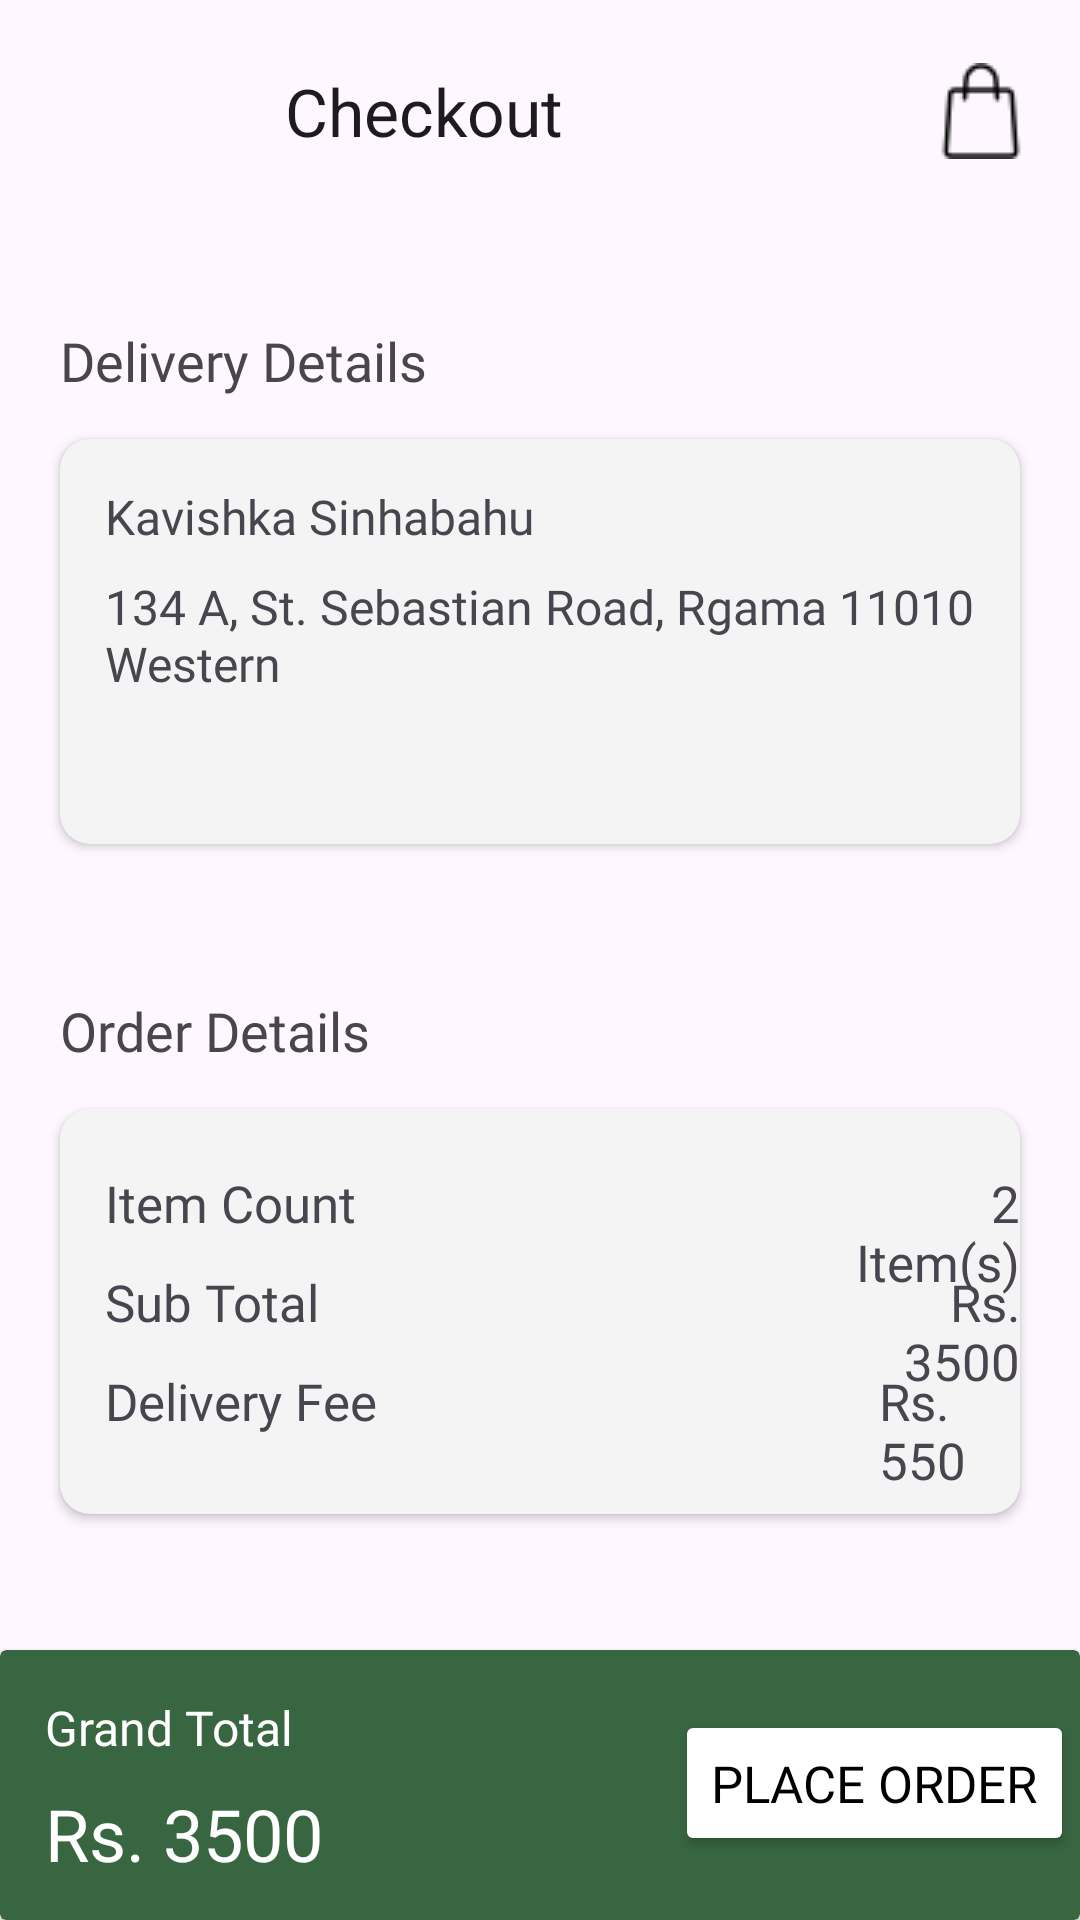

Produce the Android XML layout that renders to this screen, including the resource entries it uses.
<!-- AndroidManifest.xml: application theme Theme.Craftshub -->
<!-- res/layout/fragment_checkout.xml -->
<?xml version="1.0" encoding="utf-8"?>
<androidx.constraintlayout.widget.ConstraintLayout xmlns:android="http://schemas.android.com/apk/res/android"
    xmlns:app="http://schemas.android.com/apk/res-auto"
    xmlns:tools="http://schemas.android.com/tools"
    android:id="@+id/main"
    android:layout_width="match_parent"
    android:layout_height="match_parent"
    tools:context=".CheckoutFragment">

    <androidx.appcompat.widget.Toolbar
        android:id="@+id/toolbar3"
        android:layout_width="0dp"
        android:layout_height="42dp"
        android:layout_marginTop="16dp"
        android:minHeight="?attr/actionBarSize"
        android:theme="?attr/actionBarTheme"
        app:layout_constraintEnd_toStartOf="@+id/imageButton10"
        app:layout_constraintStart_toStartOf="parent"
        app:layout_constraintTop_toTopOf="parent"
        app:navigationIcon="@drawable/left"
        app:title="Checkout"
        app:titleMarginStart="95dp" />

    <ImageButton
        android:id="@+id/imageButton10"
        android:layout_width="42dp"
        android:layout_height="42dp"
        android:layout_marginTop="16dp"
        android:layout_marginEnd="12dp"
        android:backgroundTint="@android:color/transparent"
        app:layout_constraintEnd_toEndOf="parent"
        app:layout_constraintTop_toTopOf="parent"
        app:srcCompat="@drawable/parcel" />

    <TextView
        android:id="@+id/textView28"
        android:layout_width="wrap_content"
        android:layout_height="wrap_content"
        android:layout_marginStart="20dp"
        android:layout_marginTop="50dp"
        android:fontFamily="@font/montserrat_semibold"
        android:text="@string/delivery"
        android:textAlignment="viewStart"
        android:textSize="18sp"
        app:layout_constraintStart_toStartOf="parent"
        app:layout_constraintTop_toBottomOf="@+id/toolbar3" />

    <androidx.cardview.widget.CardView
        android:id="@+id/cardView6"
        android:layout_width="0dp"
        android:layout_height="135dp"
        android:layout_marginStart="20dp"
        android:layout_marginTop="14dp"
        android:layout_marginEnd="20dp"
        app:cardBackgroundColor="@color/app_card"
        app:cardCornerRadius="10dp"
        app:layout_constraintEnd_toEndOf="parent"
        app:layout_constraintStart_toStartOf="parent"
        app:layout_constraintTop_toBottomOf="@+id/textView28">

        <TextView
            android:id="@+id/textView29"
            android:layout_width="wrap_content"
            android:layout_height="wrap_content"
            android:layout_marginStart="15dp"
            android:layout_marginTop="45dp"
            android:layout_marginEnd="15dp"
            android:fontFamily="@font/montserrat_medium"
            android:maxLines="2"
            android:text="134 A, St. Sebastian Road, Rgama 11010 Western"
            android:textSize="16dp" />

        <ImageButton
            android:id="@+id/imageButton11"
            android:layout_width="42dp"
            android:layout_height="42dp"
            android:layout_marginStart="310dp"
            android:layout_marginTop="90dp"
            android:backgroundTint="@android:color/transparent"
            android:scaleType="centerCrop"
            app:srcCompat="@drawable/edit" />

        <TextView
            android:id="@+id/textView17"
            android:layout_width="wrap_content"
            android:layout_height="wrap_content"
            android:layout_marginStart="15dp"
            android:layout_marginTop="15dp"
            android:layout_marginEnd="15dp"
            android:fontFamily="@font/montserrat_medium"
            android:maxLines="1"
            android:text="Kavishka Sinhabahu"
            android:textSize="16sp" />
    </androidx.cardview.widget.CardView>

    <TextView
        android:id="@+id/textView33"
        android:layout_width="wrap_content"
        android:layout_height="wrap_content"
        android:layout_marginStart="20dp"
        android:layout_marginTop="50dp"
        android:fontFamily="@font/montserrat_semibold"
        android:text="@string/order"
        android:textSize="18sp"
        app:layout_constraintStart_toStartOf="parent"
        app:layout_constraintTop_toBottomOf="@+id/cardView6" />

    <androidx.cardview.widget.CardView
        android:layout_width="0dp"
        android:layout_height="135dp"
        android:layout_marginStart="20dp"
        android:layout_marginTop="14dp"
        android:layout_marginEnd="20dp"
        app:cardBackgroundColor="@color/app_card"
        app:cardCornerRadius="10dp"
        app:layout_constraintEnd_toEndOf="parent"
        app:layout_constraintStart_toStartOf="parent"
        app:layout_constraintTop_toBottomOf="@+id/textView33" >

        <TextView
            android:id="@+id/textView34"
            android:layout_width="wrap_content"
            android:layout_height="wrap_content"
            android:layout_marginStart="15dp"
            android:layout_marginTop="20dp"
            android:fontFamily="@font/montserrat_semibold"
            android:text="@string/item_count"
            android:textSize="17sp" />

        <TextView
            android:id="@+id/textView35"
            android:layout_width="wrap_content"
            android:layout_height="wrap_content"
            android:layout_marginStart="260dp"
            android:layout_marginTop="20dp"
            android:fontFamily="@font/montserrat_semibold"
            android:text="2 Item(s)"
            android:textAlignment="viewEnd"
            android:textSize="17sp" />

        <TextView
            android:id="@+id/textView36"
            android:layout_width="wrap_content"
            android:layout_height="wrap_content"
            android:layout_marginStart="15dp"
            android:layout_marginTop="53dp"
            android:fontFamily="@font/montserrat_semibold"
            android:text="@string/sub_total"
            android:textAlignment="viewStart"
            android:textSize="17sp" />

        <TextView
            android:id="@+id/textView37"
            android:layout_width="wrap_content"
            android:layout_height="wrap_content"
            android:layout_marginStart="263dp"
            android:layout_marginTop="53dp"
            android:fontFamily="@font/montserrat_semibold"
            android:text="@string/product_price"
            android:textAlignment="viewEnd"
            android:textSize="17sp" />

        <TextView
            android:id="@+id/textView38"
            android:layout_width="wrap_content"
            android:layout_height="wrap_content"
            android:layout_marginStart="15dp"
            android:layout_marginTop="86dp"
            android:fontFamily="@font/montserrat_semibold"
            android:text="@string/delivery_fee"
            android:textAlignment="viewStart"
            android:textSize="17sp" />

        <TextView
            android:id="@+id/textView39"
            android:layout_width="wrap_content"
            android:layout_height="wrap_content"
            android:layout_marginStart="273dp"
            android:layout_marginTop="86dp"
            android:fontFamily="@font/montserrat_semibold"
            android:text="Rs. 550"
            android:textSize="17sp" />
    </androidx.cardview.widget.CardView>

    <androidx.cardview.widget.CardView
        android:layout_width="0dp"
        android:layout_height="90dp"
        app:cardBackgroundColor="@color/app_primary"
        app:layout_constraintBottom_toBottomOf="parent"
        app:layout_constraintEnd_toEndOf="parent"
        app:layout_constraintStart_toStartOf="parent" >

        <TextView
            android:id="@+id/textView40"
            android:layout_width="wrap_content"
            android:layout_height="wrap_content"
            android:layout_marginStart="15dp"
            android:layout_marginTop="15dp"
            android:fontFamily="@font/montserrat_semibold"
            android:text="@string/total"
            android:textAlignment="viewStart"
            android:textColor="@color/white"
            android:textSize="16sp" />

        <TextView
            android:id="@+id/textView41"
            android:layout_width="wrap_content"
            android:layout_height="wrap_content"
            android:layout_marginStart="15dp"
            android:layout_marginTop="45dp"
            android:fontFamily="@font/montserrat_semibold"
            android:text="@string/product_price"
            android:textAlignment="viewStart"
            android:textColor="@color/white"
            android:textSize="24sp" />

        <Button
            android:id="@+id/button6"
            android:layout_width="wrap_content"
            android:layout_height="wrap_content"
            android:layout_marginStart="225dp"
            android:layout_marginTop="20dp"
            android:backgroundTint="@color/white"
            android:fontFamily="@font/montserrat_semibold"
            android:paddingTop="13dp"
            android:paddingBottom="13dp"
            android:text="@string/place_order"
            android:textAlignment="center"
            android:textColor="@color/black"
            android:textSize="17sp" />
    </androidx.cardview.widget.CardView>
</androidx.constraintlayout.widget.ConstraintLayout>
<!-- resources referenced by this layout -->
<resources>
  <color name="app_card">#F4F4F4</color>
  <color name="app_primary">#386641</color>
  <color name="black">#FF000000</color>
  <color name="white">#FFFFFFFF</color>
  <!-- drawable parcel: png bitmap (drawable, 615 bytes) -->
  <string name="delivery">Delivery Details</string>
  <string name="delivery_fee">Delivery Fee</string>
  <string name="item_count">Item Count</string>
  <string name="order">Order Details</string>
  <string name="place_order">Place Order</string>
  <string name="product_price">Rs. 3500</string>
  <string name="sub_total">Sub Total</string>
  <string name="total">Grand Total</string>
  <style name="Theme.Craftshub" parent="Base.Theme.Craftshub" />
  <style name="Base.Theme.Craftshub" parent="Theme.Material3.DayNight.NoActionBar">
          
          
      </style>
</resources>
